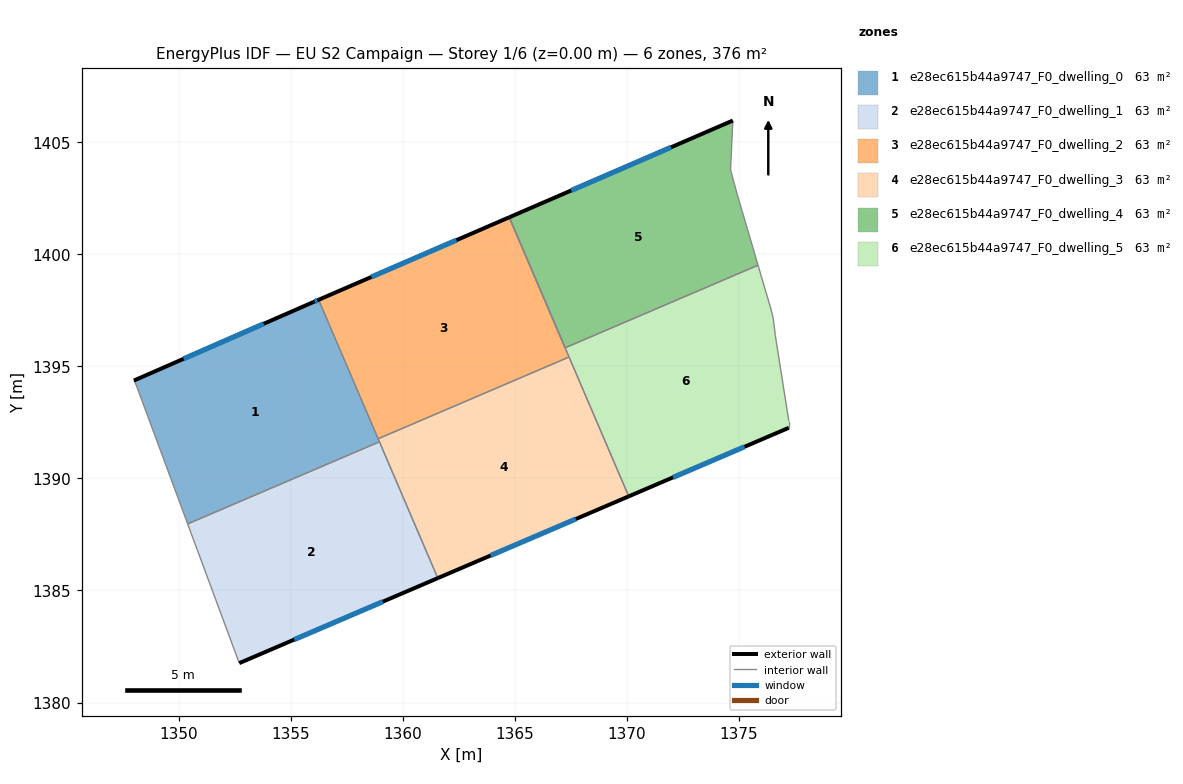
=== STOREY PLAN SPEC (per zone: floor XY polygon, exterior-wall plan segments, windows/doors) ===
zone 1: e28ec615b44a9747_F0_dwelling_0  (62.7 m²)
  floor: (1356.25, 1397.97) (1358.96, 1391.63) (1350.41, 1387.97) (1348.11, 1394.17) (1348.01, 1394.37) (1356.02, 1397.87)
  exterior wall: (1356.02, 1397.87) – (1348.01, 1394.37)  [8.7 m]
    window: (1353.80, 1396.90) – (1350.23, 1395.34)  [5.2 m²]
  exterior wall: (1356.25, 1397.97) – (1356.02, 1397.87)  [0.3 m]
    window: (1356.18, 1397.94) – (1356.08, 1397.89)  [0.2 m²]
  interior walls: 5
zone 2: e28ec615b44a9747_F0_dwelling_1  (62.7 m²)
  floor: (1358.96, 1391.63) (1361.57, 1385.55) (1352.71, 1381.76) (1350.41, 1387.97)
  exterior wall: (1352.71, 1381.76) – (1361.57, 1385.55)  [9.6 m]
    window: (1355.16, 1382.81) – (1359.11, 1384.50)  [5.8 m²]
  interior walls: 3
zone 3: e28ec615b44a9747_F0_dwelling_2  (62.7 m²)
  floor: (1364.75, 1401.65) (1367.42, 1395.42) (1358.90, 1391.77) (1356.25, 1397.97)
  exterior wall: (1364.75, 1401.65) – (1356.25, 1397.97)  [9.3 m]
    window: (1362.40, 1400.63) – (1358.60, 1398.99)  [5.5 m²]
  interior walls: 3
zone 4: e28ec615b44a9747_F0_dwelling_3  (62.7 m²)
  floor: (1367.42, 1395.42) (1370.09, 1389.20) (1361.57, 1385.55) (1358.90, 1391.77)
  exterior wall: (1361.57, 1385.55) – (1370.09, 1389.20)  [9.3 m]
    window: (1363.93, 1386.56) – (1367.73, 1388.19)  [5.5 m²]
  interior walls: 4
zone 5: e28ec615b44a9747_F0_dwelling_4  (62.7 m²)
  floor: (1374.73, 1405.97) (1374.63, 1403.76) (1374.93, 1402.66) (1375.86, 1399.51) (1367.25, 1395.83) (1364.75, 1401.65)
  exterior wall: (1374.73, 1405.97) – (1364.75, 1401.65)  [10.9 m]
    window: (1371.97, 1404.77) – (1367.52, 1402.84)  [6.5 m²]
  interior walls: 5
zone 6: e28ec615b44a9747_F0_dwelling_5  (62.7 m²)
  floor: (1375.86, 1399.51) (1376.43, 1397.56) (1376.53, 1397.16) (1376.63, 1396.36) (1377.23, 1392.56) (1377.23, 1392.26) (1370.09, 1389.20) (1367.25, 1395.83)
  exterior wall: (1370.09, 1389.20) – (1377.23, 1392.26)  [7.8 m]
    window: (1372.06, 1390.04) – (1375.25, 1391.41)  [4.6 m²]
  interior walls: 9

=== DERIVED (storey summary) ===
Building: EU S2 Campaign
Storey: 1 of 6  (floor level z = 0.00 m)
Storey gross floor area: 376.1 m²
Zones on this storey: 6
  - e28ec615b44a9747_F0_dwelling_0: floor 62.7 m²; exterior wall 9.0 m (27.0 m²); 2 window(s) 5.4 m²; WWR 19.9%
  - e28ec615b44a9747_F0_dwelling_1: floor 62.7 m²; exterior wall 9.6 m (28.9 m²); 1 window(s) 5.8 m²; WWR 19.9%
  - e28ec615b44a9747_F0_dwelling_2: floor 62.7 m²; exterior wall 9.3 m (27.8 m²); 1 window(s) 5.5 m²; WWR 19.9%
  - e28ec615b44a9747_F0_dwelling_3: floor 62.7 m²; exterior wall 9.3 m (27.8 m²); 1 window(s) 5.5 m²; WWR 19.9%
  - e28ec615b44a9747_F0_dwelling_4: floor 62.7 m²; exterior wall 10.9 m (32.6 m²); 1 window(s) 6.5 m²; WWR 19.9%
  - e28ec615b44a9747_F0_dwelling_5: floor 62.7 m²; exterior wall 7.8 m (23.3 m²); 1 window(s) 4.6 m²; WWR 19.9%
Zone adjacency (shared interzone walls):
  - e28ec615b44a9747_F0_dwelling_0 ↔ e28ec615b44a9747_F0_dwelling_1
  - e28ec615b44a9747_F0_dwelling_0 ↔ e28ec615b44a9747_F0_dwelling_2
  - e28ec615b44a9747_F0_dwelling_0 ↔ e28ec615b44a9747_F0_dwelling_3
  - e28ec615b44a9747_F0_dwelling_1 ↔ e28ec615b44a9747_F0_dwelling_3
  - e28ec615b44a9747_F0_dwelling_2 ↔ e28ec615b44a9747_F0_dwelling_3
  - e28ec615b44a9747_F0_dwelling_2 ↔ e28ec615b44a9747_F0_dwelling_5
  - e28ec615b44a9747_F0_dwelling_3 ↔ e28ec615b44a9747_F0_dwelling_5
  - e28ec615b44a9747_F0_dwelling_4 ↔ e28ec615b44a9747_F0_dwelling_5